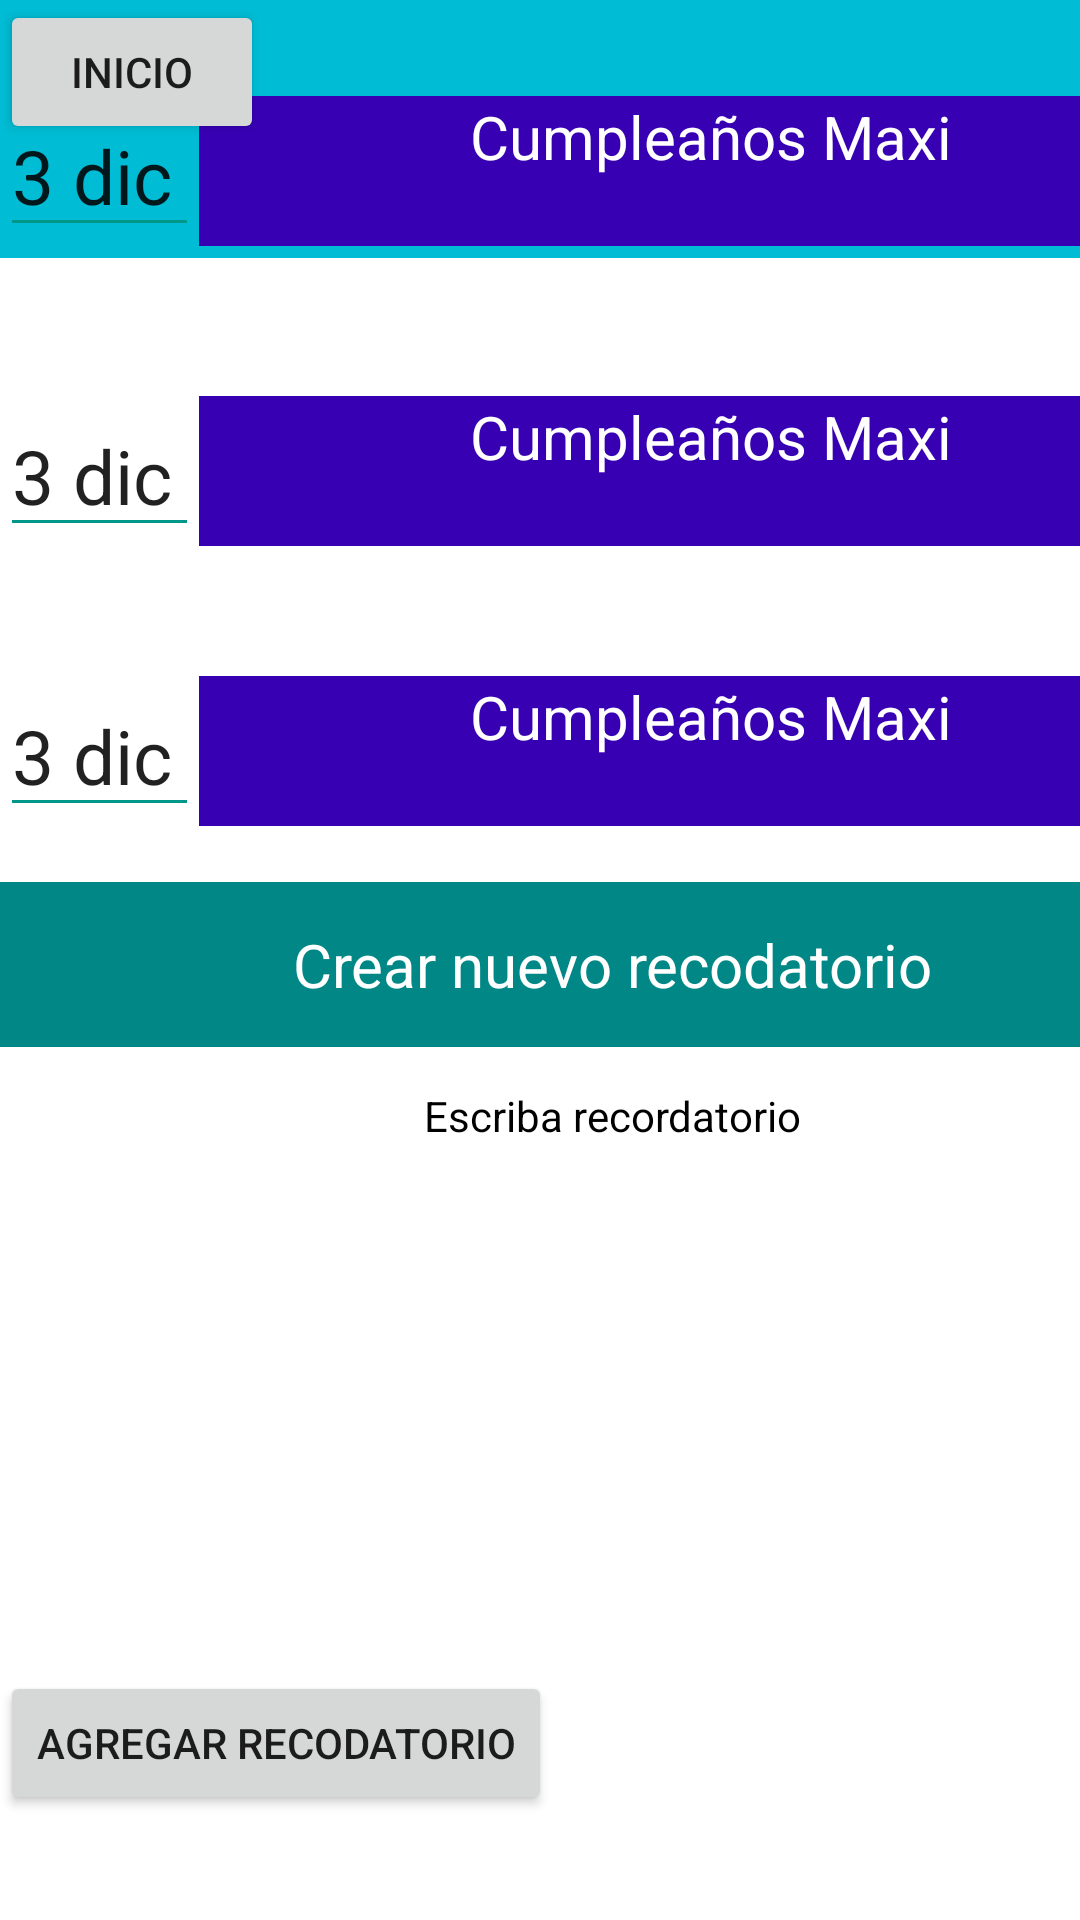

This screen was rendered from an Android layout file. Write that file and the resources it references.
<!-- AndroidManifest.xml: application theme Theme.Calendario -->
<!-- res/layout/activity_recordatorio.xml -->
<?xml version="1.0" encoding="utf-8"?>
<androidx.constraintlayout.widget.ConstraintLayout xmlns:android="http://schemas.android.com/apk/res/android"
    xmlns:app="http://schemas.android.com/apk/res-auto"
    xmlns:tools="http://schemas.android.com/tools"
    android:layout_width="match_parent"
    android:layout_height="match_parent"
    tools:context=".Recordatorio">

    <TextView
        android:id="@+id/textView2"
        android:layout_width="424dp"
        android:layout_height="86dp"
        android:background="#00BCD4"
        android:gravity="center"
        android:text="LISTA DE RECORDATORIOS"
        android:textAlignment="center"
        android:textSize="24sp"
        tools:layout_editor_absoluteX="-7dp"
        tools:layout_editor_absoluteY="-2dp"
        tools:ignore="MissingConstraints" />

    <Button
        android:id="@+id/btnDevolver"
        android:layout_width="wrap_content"
        android:layout_height="wrap_content"
        android:onClick="mostrarMensaje"
        android:text="Agregar recodatorio"
        app:layout_constraintBottom_toBottomOf="parent"
        app:layout_constraintTop_toBottomOf="@+id/textView2"
        app:layout_constraintVertical_bias="0.931"
        tools:layout_editor_absoluteX="179dp"
        tools:ignore="MissingConstraints" />

    <LinearLayout
        android:layout_width="408dp"
        android:layout_height="550dp"
        android:orientation="vertical"
        app:layout_constraintBottom_toTopOf="@+id/btnDevolver"
        app:layout_constraintTop_toBottomOf="@+id/textView2"
        app:layout_constraintVertical_bias="1.0"
        tools:layout_editor_absoluteX="2dp"
        tools:ignore="MissingConstraints">

        <LinearLayout
            android:layout_width="match_parent"
            android:layout_height="100dp"
            android:orientation="horizontal">

            <EditText
                android:id="@+id/text1"
                android:layout_width="6dp"
                android:layout_height="wrap_content"
                android:layout_gravity="center"
                android:layout_weight="1"
                android:backgroundTint="#009688"
                android:ems="10"
                android:inputType="text"
                android:text="3 dic"
                android:textSize="25dp" />

            <TextView
                android:id="@+id/text2"
                android:layout_width="281dp"
                android:layout_height="50dp"
                android:layout_gravity="center"
                android:layout_weight="1"
                android:background="@color/purple_700"
                android:text="Cumpleaños Maxi"
                android:textAlignment="center"
                android:textColor="@color/white"
                android:textSize="20dp" />
        </LinearLayout>

        <LinearLayout
            android:layout_width="match_parent"
            android:layout_height="100dp"
            android:orientation="horizontal">

            <EditText
                android:id="@+id/text3"
                android:layout_width="6dp"
                android:layout_height="wrap_content"
                android:layout_gravity="center"
                android:layout_weight="1"
                android:backgroundTint="#009688"
                android:ems="10"
                android:inputType="text"
                android:text="3 dic"
                android:textSize="25dp" />

            <TextView
                android:id="@+id/text4"
                android:layout_width="281dp"
                android:layout_height="50dp"
                android:layout_gravity="center"
                android:layout_weight="1"
                android:background="@color/purple_700"
                android:text="Cumpleaños Maxi"
                android:textAlignment="center"
                android:textColor="@color/white"
                android:textSize="20dp" />
        </LinearLayout>

        <LinearLayout
            android:layout_width="match_parent"
            android:layout_height="87dp"
            android:orientation="horizontal">

            <EditText
                android:id="@+id/fecha"
                android:layout_width="6dp"
                android:layout_gravity="center"
                android:layout_height="wrap_content"
                android:layout_weight="1"
                android:backgroundTint="#009688"
                android:ems="10"
                android:inputType="text"
                android:text="3 dic"
                android:textSize="25dp" />

            <TextView
                android:id="@+id/text5"
                android:layout_width="281dp"
                android:layout_height="50dp"
                android:layout_weight="1"
                android:text="Cumpleaños Maxi"
                android:layout_gravity="center"
                android:textAlignment="center"
                android:textSize="20dp"
                android:textColor="@color/white"
                android:background="@color/purple_700"
                />

        </LinearLayout>

        <LinearLayout
            android:layout_width="match_parent"
            android:layout_height="match_parent"
            android:orientation="vertical">

            <TextView
                android:id="@+id/tex6"
                android:layout_width="match_parent"
                android:layout_height="55dp"
                android:layout_gravity="center"
                android:background="@color/design_default_color_secondary_variant"
                android:text="Crear nuevo recodatorio"
                android:textAlignment="center"
                android:textSize="20dp"
                android:textColor="@color/white"
                android:gravity="center"/>

            <TextView
                android:id="@+id/text7"
                android:layout_width="match_parent"
                android:layout_height="46dp"
                android:text="Escriba recordatorio"
                android:gravity="center"
                android:textColor="@color/black"
                />
        </LinearLayout>

    </LinearLayout>

    <Button
        android:id="@+id/btnIni"
        android:layout_width="wrap_content"
        android:layout_height="wrap_content"
        android:onClick="irAinicio"
        android:text="inicio"
        tools:layout_editor_absoluteX="17dp"
        tools:layout_editor_absoluteY="642dp"
        tools:ignore="MissingConstraints" />
</androidx.constraintlayout.widget.ConstraintLayout>
<!-- resources referenced by this layout -->
<resources>
  <style name="Theme.Calendario" parent="Theme.MaterialComponents.DayNight.DarkActionBar">
          
          <item name="colorPrimary">@color/purple_500</item>
          <item name="colorPrimaryVariant">@color/purple_700</item>
          <item name="colorOnPrimary">@color/white</item>
          
          <item name="colorSecondary">@color/teal_200</item>
          <item name="colorSecondaryVariant">@color/teal_700</item>
          <item name="colorOnSecondary">@color/black</item>
          
          <item name="android:statusBarColor">?attr/colorPrimaryVariant</item>
          
      </style>
  <!-- not gathered from this repository: default colours our renderer supplied (Android Studio template values) -->
  <color name="purple_500">#FF6200EE</color>
  <color name="purple_700">#FF3700B3</color>
  <color name="teal_200">#FF03DAC5</color>
  <color name="teal_700">#FF018786</color>
  <color name="black">#FF000000</color>
  <color name="white">#FFFFFFFF</color>
</resources>
